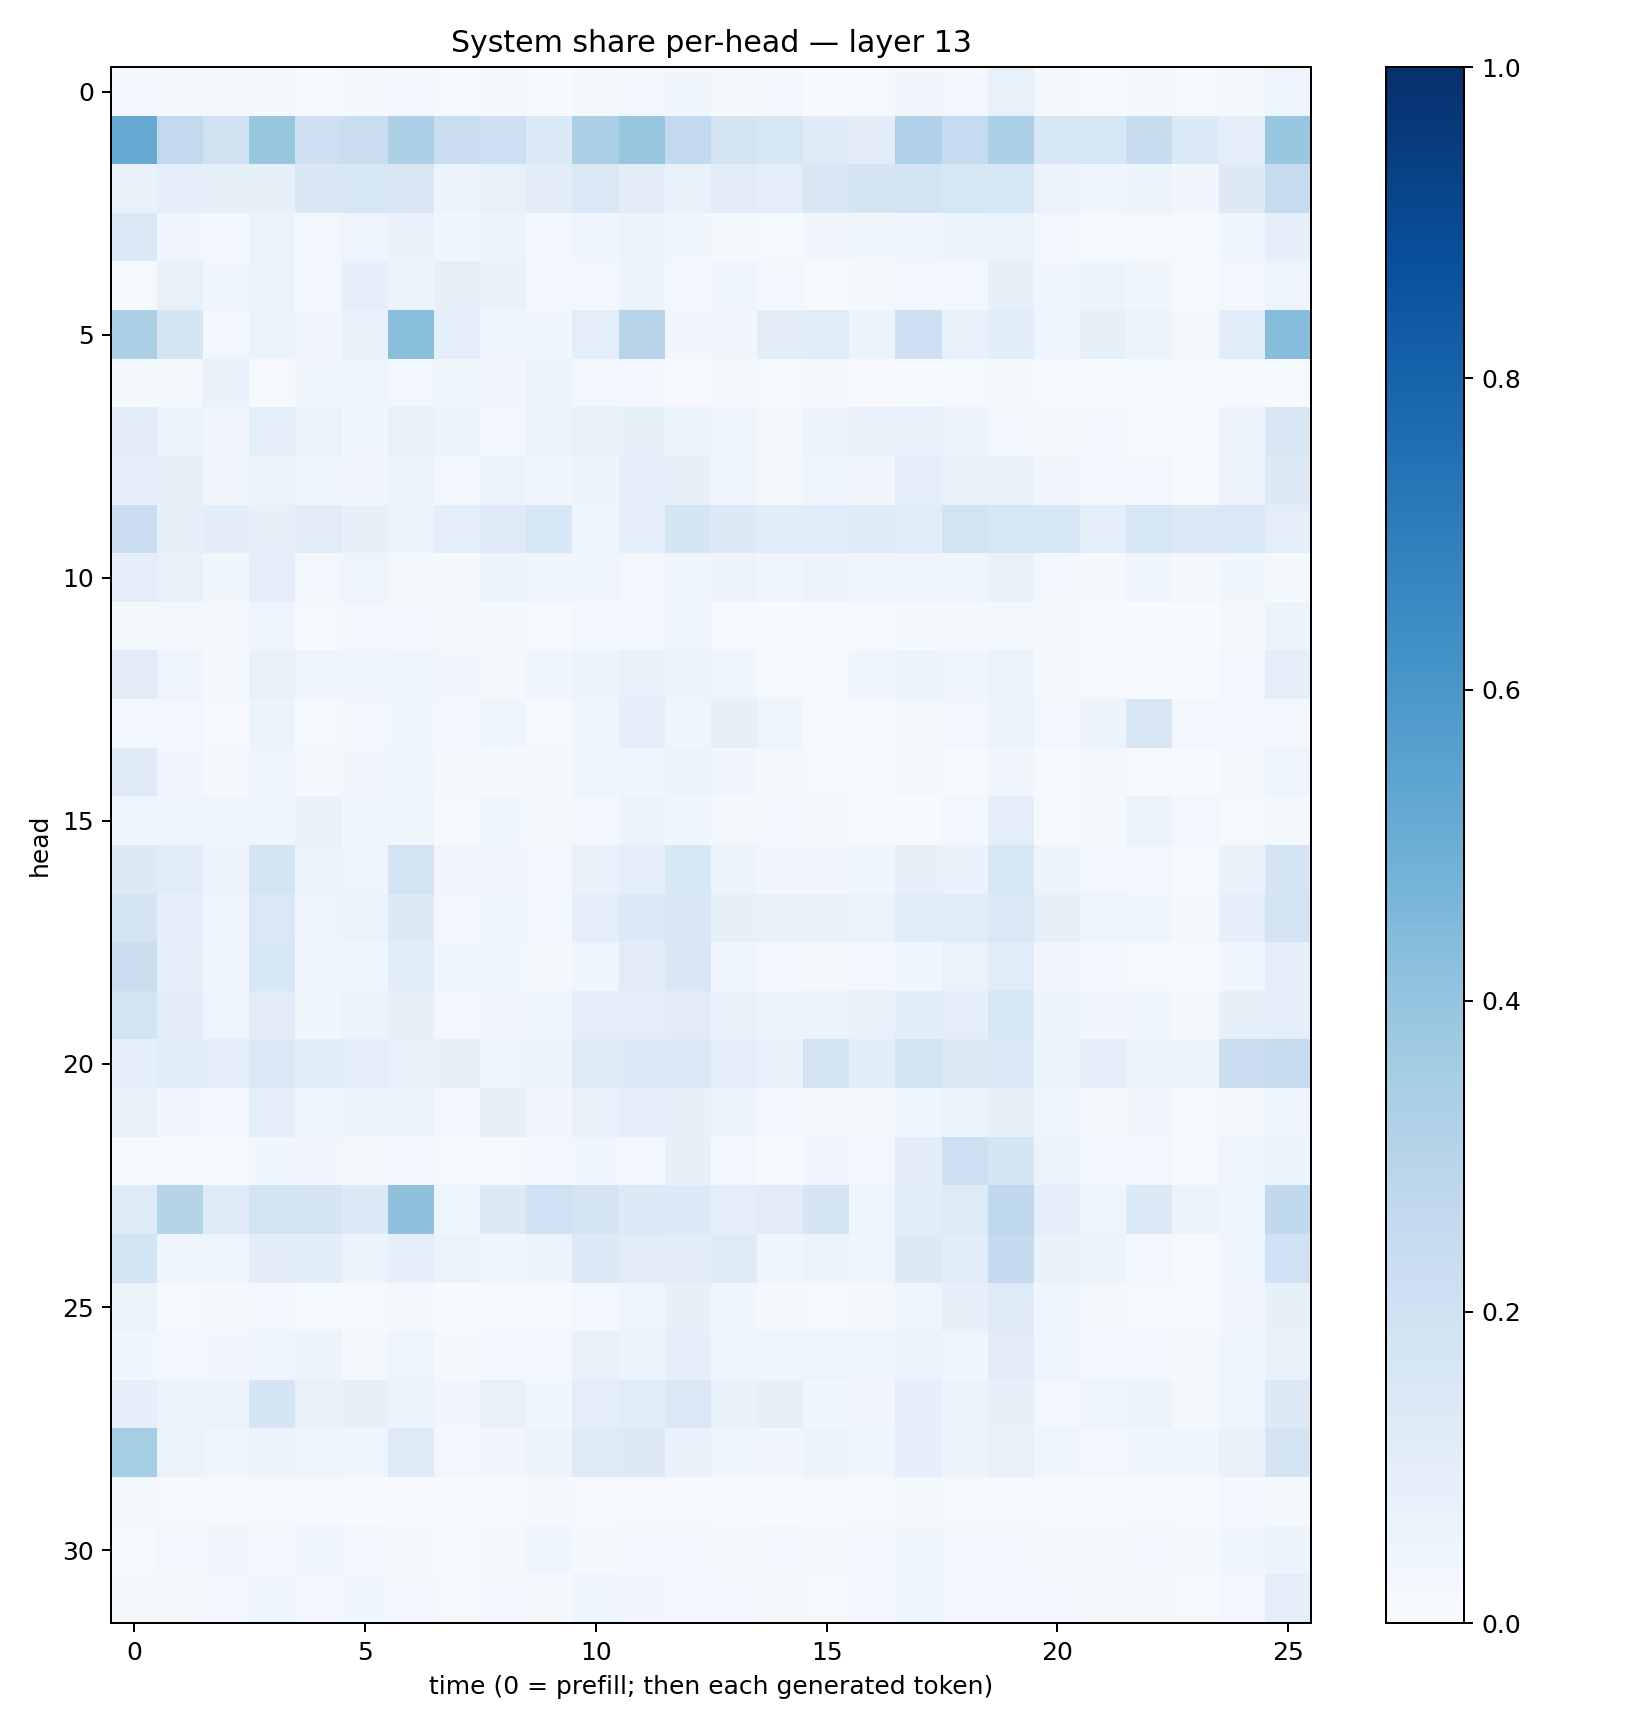

Source data for this figure (header and first rows):
0.024928927, 0.0214087, 0.022414505, 0.022357743, 0.0120702665, 0.018045345, 0.030395033, 0.015301766, 0.017942255, 0.006821654, 0.017080866, 0.027520742, 0.03597548, 0.018984525, 0.024052119, 0.006147764, 0.015343407, 0.0328397, 0.02476959, 0.074708484, 0.0205321, 0.010855643, 0.01939788, 0.010837909
0.5141, 0.2608, 0.1889, 0.3909, 0.2121, 0.2297, 0.3271, 0.2247, 0.2113, 0.1355, 0.3332, 0.3943, 0.2582, 0.1749, 0.1564, 0.1206, 0.1038, 0.3203, 0.2473, 0.3336, 0.1572, 0.1608, 0.2364, 0.1354
0.07182, 0.08809, 0.0855, 0.08275, 0.1517, 0.1597, 0.1519, 0.05602, 0.07125, 0.103, 0.1448, 0.1052, 0.07048, 0.1111, 0.09488, 0.1514, 0.1664, 0.1845, 0.1615, 0.1593, 0.06576, 0.04612, 0.06002, 0.03362
0.1374, 0.03306, 0.02804, 0.06507, 0.03033, 0.05064, 0.06696, 0.03521, 0.05228, 0.02945, 0.04096, 0.05493, 0.03685, 0.02124, 0.01434, 0.03501, 0.03672, 0.04161, 0.05233, 0.06424, 0.02834, 0.009679, 0.01225, 0.01238
0.01195, 0.07337, 0.0384, 0.06514, 0.02844, 0.08684, 0.05568, 0.08282, 0.06931, 0.02578, 0.02672, 0.06224, 0.03058, 0.0393, 0.02399, 0.00841, 0.02012, 0.0282, 0.02814, 0.08458, 0.03555, 0.05117, 0.03737, 0.01264
0.3314, 0.1712, 0.02999, 0.06368, 0.0319, 0.06799, 0.4241, 0.09045, 0.04391, 0.03859, 0.09672, 0.2963, 0.03351, 0.03334, 0.1018, 0.1139, 0.06059, 0.2087, 0.07623, 0.109, 0.04564, 0.0838, 0.06046, 0.01695
0.01933, 0.02305, 0.06849, 0.01067, 0.03581, 0.04263, 0.02426, 0.03661, 0.03301, 0.06309, 0.02721, 0.02837, 0.009422, 0.0166, 0.01263, 0.0177, 0.01031, 0.01268, 0.0138, 0.02299, 0.007925, 0.007162, 0.01277, 0.00759
0.1052, 0.06188, 0.03468, 0.09252, 0.0651, 0.03703, 0.07519, 0.05273, 0.0275, 0.0614, 0.07625, 0.08576, 0.05443, 0.04085, 0.01924, 0.05764, 0.06858, 0.06986, 0.05694, 0.0286, 0.01637, 0.02548, 0.01031, 0.006751
0.08834, 0.07817, 0.03245, 0.05915, 0.05032, 0.0334, 0.06505, 0.03044, 0.05086, 0.0377, 0.05879, 0.09598, 0.08438, 0.04809, 0.01772, 0.04822, 0.03248, 0.09079, 0.06806, 0.07739, 0.03287, 0.02458, 0.0274, 0.01092
0.2274, 0.0857, 0.1024, 0.08548, 0.1124, 0.07915, 0.05986, 0.09893, 0.1239, 0.156, 0.04237, 0.09431, 0.1686, 0.1318, 0.1071, 0.1138, 0.1242, 0.1082, 0.1827, 0.158, 0.1566, 0.09874, 0.1603, 0.1431
0.09686, 0.07425, 0.03716, 0.08781, 0.0299, 0.04958, 0.01971, 0.01849, 0.06089, 0.04486, 0.03907, 0.02362, 0.04413, 0.05552, 0.04208, 0.05754, 0.04043, 0.04287, 0.04096, 0.07805, 0.02375, 0.01895, 0.04664, 0.01951
0.02209, 0.01712, 0.02104, 0.04763, 0.009521, 0.02397, 0.02461, 0.0172, 0.02118, 0.01123, 0.02871, 0.02574, 0.0459, 0.01169, 0.007637, 0.007753, 0.01127, 0.02146, 0.02164, 0.02188, 0.01702, 0.009492, 0.004794, 0.002542
0.1105, 0.0489, 0.0212, 0.07259, 0.04772, 0.04334, 0.04788, 0.03276, 0.02287, 0.04384, 0.06093, 0.07792, 0.06017, 0.04225, 0.01198, 0.01172, 0.04562, 0.05884, 0.04477, 0.06594, 0.01636, 0.01381, 0.0103, 0.00676
0.02907, 0.02832, 0.01061, 0.05328, 0.01502, 0.0237, 0.03564, 0.02591, 0.04197, 0.008368, 0.03962, 0.08851, 0.04138, 0.08475, 0.05041, 0.00852, 0.01054, 0.01805, 0.02435, 0.0655, 0.02499, 0.05541, 0.1501, 0.03123
0.1212, 0.03472, 0.02271, 0.05055, 0.02257, 0.03435, 0.0437, 0.01717, 0.01848, 0.02334, 0.04333, 0.04541, 0.05086, 0.03233, 0.01837, 0.01016, 0.01255, 0.02165, 0.01448, 0.03144, 0.01322, 0.0176, 0.01169, 0.004982
0.0403, 0.04, 0.04419, 0.04228, 0.06698, 0.03843, 0.04638, 0.01136, 0.03834, 0.02026, 0.02367, 0.05256, 0.03948, 0.02243, 0.02591, 0.0165, 0.01189, 0.007619, 0.02986, 0.09408, 0.01426, 0.0228, 0.0657, 0.02374
0.1313, 0.1146, 0.05796, 0.1751, 0.06312, 0.05077, 0.1824, 0.03331, 0.03241, 0.02457, 0.07562, 0.1001, 0.1534, 0.06031, 0.03131, 0.03161, 0.0362, 0.07833, 0.06786, 0.1565, 0.05249, 0.02933, 0.02679, 0.0151
0.173, 0.08699, 0.04445, 0.1441, 0.04847, 0.06492, 0.1305, 0.02976, 0.04065, 0.0288, 0.1008, 0.1331, 0.1502, 0.08371, 0.07203, 0.07467, 0.06475, 0.1083, 0.1146, 0.1447, 0.08204, 0.05033, 0.04682, 0.0207
0.2244, 0.09199, 0.03881, 0.1524, 0.03652, 0.04033, 0.1093, 0.03823, 0.03723, 0.02113, 0.04543, 0.1105, 0.1519, 0.04585, 0.02508, 0.01705, 0.02551, 0.03655, 0.06559, 0.1164, 0.03297, 0.0276, 0.01451, 0.00516
0.1837, 0.1131, 0.04944, 0.1125, 0.03836, 0.05898, 0.07902, 0.0297, 0.03389, 0.04152, 0.09886, 0.09736, 0.1112, 0.07186, 0.05109, 0.06529, 0.07209, 0.107, 0.09597, 0.1623, 0.05202, 0.03154, 0.03748, 0.01609
0.09256, 0.1092, 0.1014, 0.1372, 0.1062, 0.09818, 0.07677, 0.08125, 0.04925, 0.06602, 0.1239, 0.135, 0.1435, 0.09426, 0.07097, 0.182, 0.1087, 0.1852, 0.1301, 0.1341, 0.06129, 0.08595, 0.06467, 0.0577
0.07469, 0.03267, 0.02776, 0.09237, 0.04281, 0.0544, 0.05957, 0.02475, 0.07936, 0.03171, 0.07752, 0.08973, 0.08349, 0.05446, 0.0279, 0.02009, 0.02324, 0.03546, 0.05879, 0.07874, 0.04135, 0.02136, 0.03172, 0.01071
0.009108, 0.007243, 0.01262, 0.03823, 0.03261, 0.01745, 0.03081, 0.0106, 0.01501, 0.02964, 0.03662, 0.02966, 0.08179, 0.02853, 0.01427, 0.03458, 0.03047, 0.1029, 0.2112, 0.1714, 0.05352, 0.02679, 0.02441, 0.01172
0.1234, 0.3028, 0.1219, 0.1857, 0.178, 0.135, 0.4104, 0.04074, 0.1264, 0.2012, 0.173, 0.1344, 0.1334, 0.1004, 0.1117, 0.1707, 0.04975, 0.1091, 0.1216, 0.2666, 0.0864, 0.05037, 0.1342, 0.05219
0.1873, 0.04888, 0.04853, 0.1031, 0.108, 0.05338, 0.09314, 0.06403, 0.04402, 0.0509, 0.1333, 0.1127, 0.1035, 0.1222, 0.04244, 0.06018, 0.03935, 0.1281, 0.1061, 0.2535, 0.06704, 0.06073, 0.03079, 0.01001
0.05288, 0.01287, 0.01616, 0.02828, 0.01334, 0.0133, 0.01789, 0.00558, 0.01125, 0.01165, 0.02756, 0.04463, 0.07864, 0.03522, 0.01831, 0.0136, 0.02136, 0.04984, 0.07997, 0.1239, 0.03944, 0.02071, 0.01534, 0.0119
0.03819, 0.02695, 0.03446, 0.04372, 0.05605, 0.02191, 0.0487, 0.01776, 0.02512, 0.02602, 0.07455, 0.05314, 0.09069, 0.03928, 0.0399, 0.04736, 0.04054, 0.05173, 0.04138, 0.1113, 0.03953, 0.03026, 0.03044, 0.01691
0.09285, 0.05319, 0.06583, 0.1699, 0.07203, 0.0799, 0.05993, 0.03469, 0.07059, 0.03677, 0.094, 0.1146, 0.1442, 0.06789, 0.08348, 0.03569, 0.03171, 0.09214, 0.05581, 0.08368, 0.02775, 0.04045, 0.054, 0.01998
0.3541, 0.06541, 0.04287, 0.05318, 0.0488, 0.04188, 0.1236, 0.02566, 0.03337, 0.06087, 0.1244, 0.1253, 0.06741, 0.04324, 0.03207, 0.06187, 0.04635, 0.08605, 0.05886, 0.07467, 0.04685, 0.0298, 0.03884, 0.04043
0.01625, 0.008924, 0.009608, 0.01048, 0.009525, 0.006735, 0.004578, 0.005294, 0.008073, 0.02169, 0.009534, 0.009605, 0.009783, 0.01032, 0.007313, 0.008436, 0.01219, 0.01608, 0.01465, 0.0135, 0.01019, 0.007613, 0.01047, 0.01011
0.01063, 0.02453, 0.03425, 0.02637, 0.04146, 0.02842, 0.01743, 0.01448, 0.02122, 0.03985, 0.02332, 0.02464, 0.02434, 0.02166, 0.02654, 0.01992, 0.02872, 0.0356, 0.02771, 0.03095, 0.01748, 0.01946, 0.026, 0.01927
0.01636, 0.01835, 0.02595, 0.04054, 0.02837, 0.03847, 0.02958, 0.01556, 0.02796, 0.02162, 0.04513, 0.03458, 0.03037, 0.02616, 0.02197, 0.01358, 0.02639, 0.04526, 0.02997, 0.03022, 0.02763, 0.01564, 0.0214, 0.01545
